Run: headless pygame with SDL's dummy video driver; simulated clock (each Clock.tick advances the game by its frame time, no real sleeping); random seed 0; keys injected as events and as key.get_pressed() state; no mouse input.
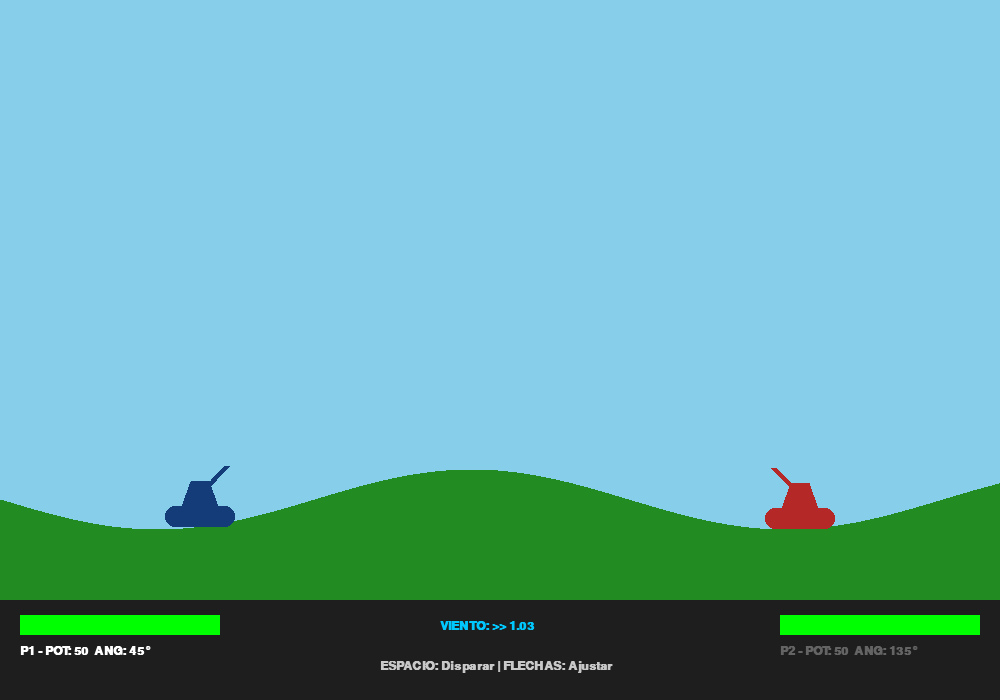
Frame 1 of 4 · flips 1–60 · no input
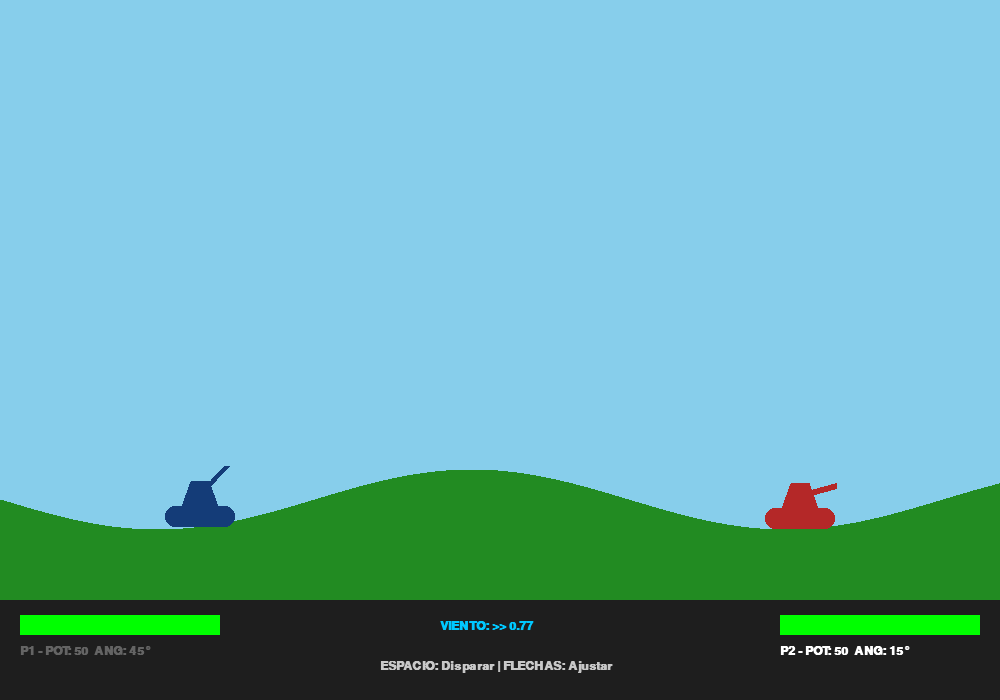
Frame 2 of 4 · flips 61–180 · tapped SPACE, RETURN · held RIGHT (→), D
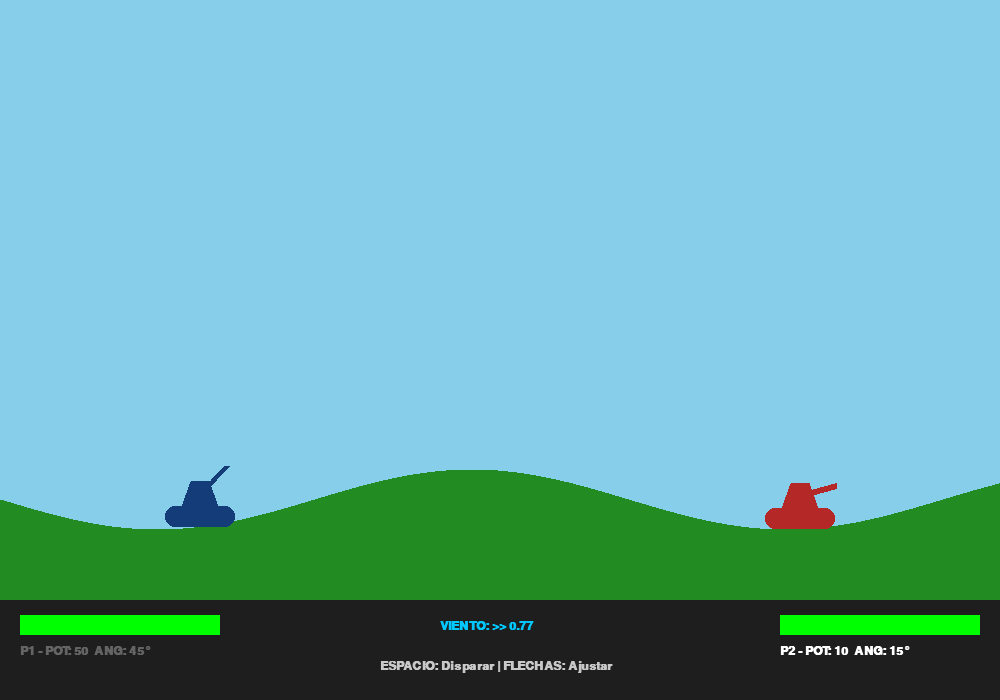
Frame 3 of 4 · flips 181–300 · held DOWN (↓), S
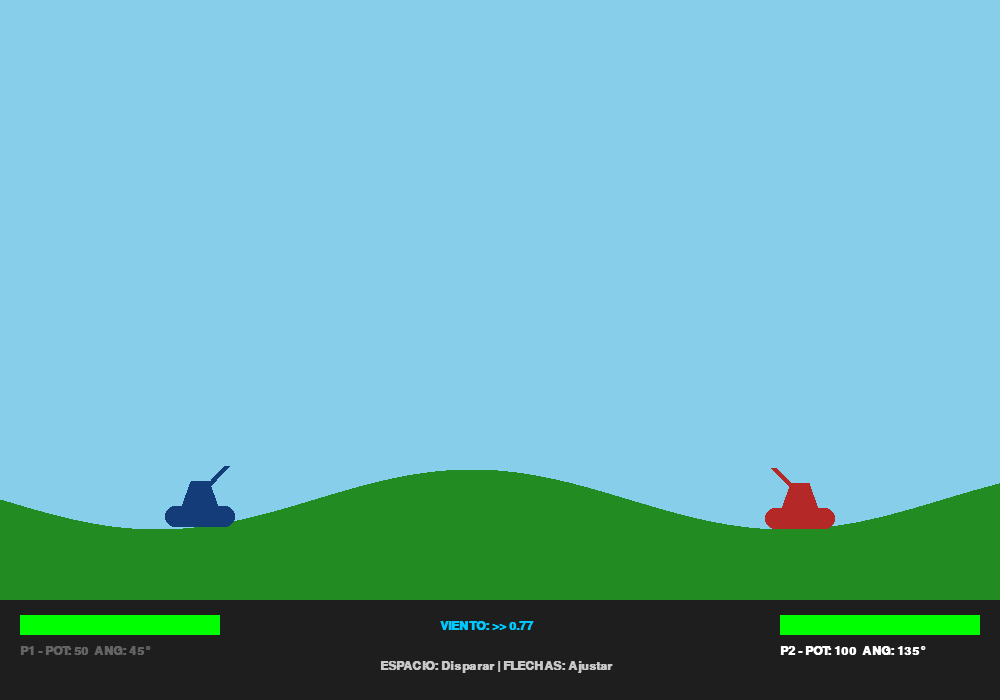
Frame 4 of 4 · flips 301–420 · held LEFT (←), A, UP (↑), W

The pygame program that drew these frames:

import pygame
import math
import random

# --- Configuración General ---
ANCHO, ALTO = 1000, 700
ALTO_JUEGO = 600
GRAVEDAD = 0.25 
FPS = 60

# Colores Paleta 2
AZUL_P1 = (20, 60, 120)
ROJO_P2 = (180, 40, 40)
COLOR_CIELO = (135, 206, 235)
COLOR_TERRENO = (34, 139, 34)

# --- Configuración de Terreno ---
ALTURA_SUELO_BASE = 500
AMPLITUD_COLINA = 30
FRECUENCIA_COLINA = 0.01

pygame.init()
pantalla = pygame.display.set_mode((ANCHO, ALTO))
pygame.display.set_caption("Artillería Pro - Colinas Suaves")
fuente = pygame.font.SysFont("Arial", 18, bold=True)
fuente_grande = pygame.font.SysFont("Arial", 36, bold=True)
reloj = pygame.time.Clock()

# --- Funciones de Terreno ---
def generar_terreno():
    puntos = []
    for x in range(ANCHO + 1):
        # Fórmula sinoidal: y = base + sin(x * freq) * amp
        y = ALTURA_SUELO_BASE + math.sin(x * FRECUENCIA_COLINA) * AMPLITUD_COLINA
        puntos.append((x, y))
    # Cerrar el polígono por abajo para dibujarlo
    puntos.append((ANCHO, ALTO))
    puntos.append((0, ALTO))
    return puntos

def obtener_altura_suelo(x):
    # Devuelve la altura 'y' del terreno para una 'x' dada
    return ALTURA_SUELO_BASE + math.sin(x * FRECUENCIA_COLINA) * AMPLITUD_COLINA

# Generar puntos del terreno una vez
puntos_terreno = generar_terreno()

class Proyectil:
    def __init__(self, x, y, angulo, potencia, viento, color):
        self.x, self.y = x, y
        self.color = color
        rad = math.radians(angulo)
        # Fuerza ajustada para tanques más pequeños (30% menos que antes)
        v0 = potencia * 0.14
        self.vx = v0 * math.cos(rad)
        self.vy = -v0 * math.sin(rad)
        self.viento = viento

    def actualizar(self):
        self.vx += self.viento * 0.005 
        self.vy += GRAVEDAD           
        self.x += self.vx
        self.y += self.vy

    def dibujar(self, superficie):
        # Bala más pequeña proporcionalmente
        pygame.draw.circle(superficie, self.color, (int(self.x), int(self.y)), 4)
        pygame.draw.circle(superficie, (0, 0, 0), (int(self.x), int(self.y)), 4, 1)

class Tanque:
    def __init__(self, x, color, es_p1):
        self.x = x
        # Obtener altura real del suelo para posicionar
        self.y = obtener_altura_suelo(x)
        self.color = color
        self.es_p1 = es_p1
        self.vida = 100
        self.potencia = 50
        self.angulo = 45 if es_p1 else 135

    def dibujar(self, superficie):
        # --- NUEVA ESCALA: 30% MÁS PEQUEÑO ---
        
        # 1. Base redondeada (658x203 escala real, visualmente 70x21 px)
        anch_base = int(100 * 0.7)
        alt_base = int(30 * 0.7)
        rad_base = int(15 * 0.7)
        rect_base = pygame.Rect(self.x - anch_base//2, self.y - alt_base, anch_base, alt_base)
        pygame.draw.rect(superficie, self.color, rect_base, border_radius=rad_base)

        # 2. Torreta (Cono Truncado: visualmente 35x25 px de alto)
        # Base 322->35, Tope 161->18, Alto 231->25 (aprox)
        puntos_torreta = [
            (self.x - 18, self.y - alt_base), 
            (self.x + 18, self.y - alt_base), 
            (self.x + 9, self.y - alt_base - 25), 
            (self.x - 9, self.y - alt_base - 25)  
        ]
        pygame.draw.polygon(superficie, self.color, puntos_torreta)

        # 3. Cañón (Desde el Pin Central 161,203 -> aprox centro torreta)
        pin_x, pin_y = self.x, self.y - alt_base - 13
        largo = 38 # Largo ajustado
        rad = math.radians(self.angulo)
        dest_x = pin_x + largo * math.cos(rad)
        dest_y = pin_y - largo * math.sin(rad)
        pygame.draw.line(superficie, self.color, (pin_x, pin_y), (dest_x, dest_y), 6)

def dibujar_hud(t1, t2, viento, turno_p1):
    # Panel inferior
    pygame.draw.rect(pantalla, (30, 30, 30), (0, 600, ANCHO, 100))
    
    # Textos de estado
    col_t1 = (255, 255, 255) if turno_p1 else (100, 100, 100)
    col_t2 = (255, 255, 255) if not turno_p1 else (100, 100, 100)
    
    # Jugador 1
    pygame.draw.rect(pantalla, AZUL_P1, (20, 615, 200, 20))
    pygame.draw.rect(pantalla, (0, 255, 0), (20, 615, 2 * t1.vida, 20))
    pantalla.blit(fuente.render(f"P1 - POT: {t1.potencia}  ANG: {t1.angulo}°", True, col_t1), (20, 645))
    
    # Jugador 2
    pygame.draw.rect(pantalla, ROJO_P2, (780, 615, 200, 20))
    pygame.draw.rect(pantalla, (0, 255, 0), (780, 615, 2 * t2.vida, 20))
    pantalla.blit(fuente.render(f"P2 - POT: {t2.potencia}  ANG: {t2.angulo}°", True, col_t2), (780, 645))

    # Viento e Instrucciones
    dir_v = ">>" if viento > 0 else "<<"
    pantalla.blit(fuente.render(f"VIENTO: {dir_v} {abs(viento):.2f}", True, (0, 200, 255)), (440, 620))
    pantalla.blit(fuente.render("ESPACIO: Disparar | FLECHAS: Ajustar", True, (200, 200, 200)), (380, 660))

# --- Inicio del Juego ---
# Posicionar tanques en diferentes alturas del terreno
t1 = Tanque(200, AZUL_P1, True)
t2 = Tanque(800, ROJO_P2, False)
viento = random.uniform(-1.5, 1.5)
balas = []
turno_p1 = True
corriendo = True

while corriendo:
    pantalla.fill(COLOR_CIELO)
    # Dibujar Terreno sinoidal
    pygame.draw.polygon(pantalla, COLOR_TERRENO, puntos_terreno)
    
    for evento in pygame.event.get():
        if evento.type == pygame.QUIT: corriendo = False
        if evento.type == pygame.KEYDOWN:
            if evento.key == pygame.K_SPACE and not balas:
                t = t1 if turno_p1 else t2
                # Ajuste de Y para el disparo (sale de la torreta)
                balas.append(Proyectil(t.x, t.y - 34, t.angulo, t.potencia, viento, t.color))
                turno_p1 = not turno_p1
                viento = random.uniform(-1.5, 1.5)

    # Controles de ángulo y potencia
    keys = pygame.key.get_pressed()
    actual = t1 if turno_p1 else t2
    if keys[pygame.K_LEFT]: actual.angulo += 1
    if keys[pygame.K_RIGHT]: actual.angulo -= 1
    if keys[pygame.K_UP]: actual.potencia = min(100, actual.potencia + 1)
    if keys[pygame.K_DOWN]: actual.potencia = max(10, actual.potencia - 1)

    # Lógica de Proyectiles
    for b in balas[:]:
        b.actualizar()
        b.dibujar(pantalla)
        
        # Colisión precisa con el terreno sinoidal
        if 0 <= b.x < ANCHO:
            altura_suelo_impacto = obtener_altura_suelo(b.x)
            if b.y > altura_suelo_impacto:
                for t in [t1, t2]:
                    distancia = math.sqrt((b.x - t.x)**2 + (b.y - t.y)**2)
                    if distancia < 50: t.vida -= 25 # Radio de daño ajustado
                balas.remove(b)
        elif b.y > ALTO_JUEGO or b.x < 0 or b.x > ANCHO:
            # Eliminar si sale por los lados o abajo
            if b in balas:
                balas.remove(b)

    t1.dibujar(pantalla)
    t2.dibujar(pantalla)
    dibujar_hud(t1, t2, viento, turno_p1)

    # Fin del juego
    if t1.vida <= 0 or t2.vida <= 0:
        ganador = "JUGADOR 2" if t1.vida <= 0 else "JUGADOR 1"
        pantalla.blit(fuente_grande.render(f"¡GANÓ EL {ganador}!", True, (0,0,0)), (350, 250))
        pygame.display.flip()
        pygame.time.delay(3000)
        corriendo = False

    pygame.display.flip()
    reloj.tick(FPS)

pygame.quit()
